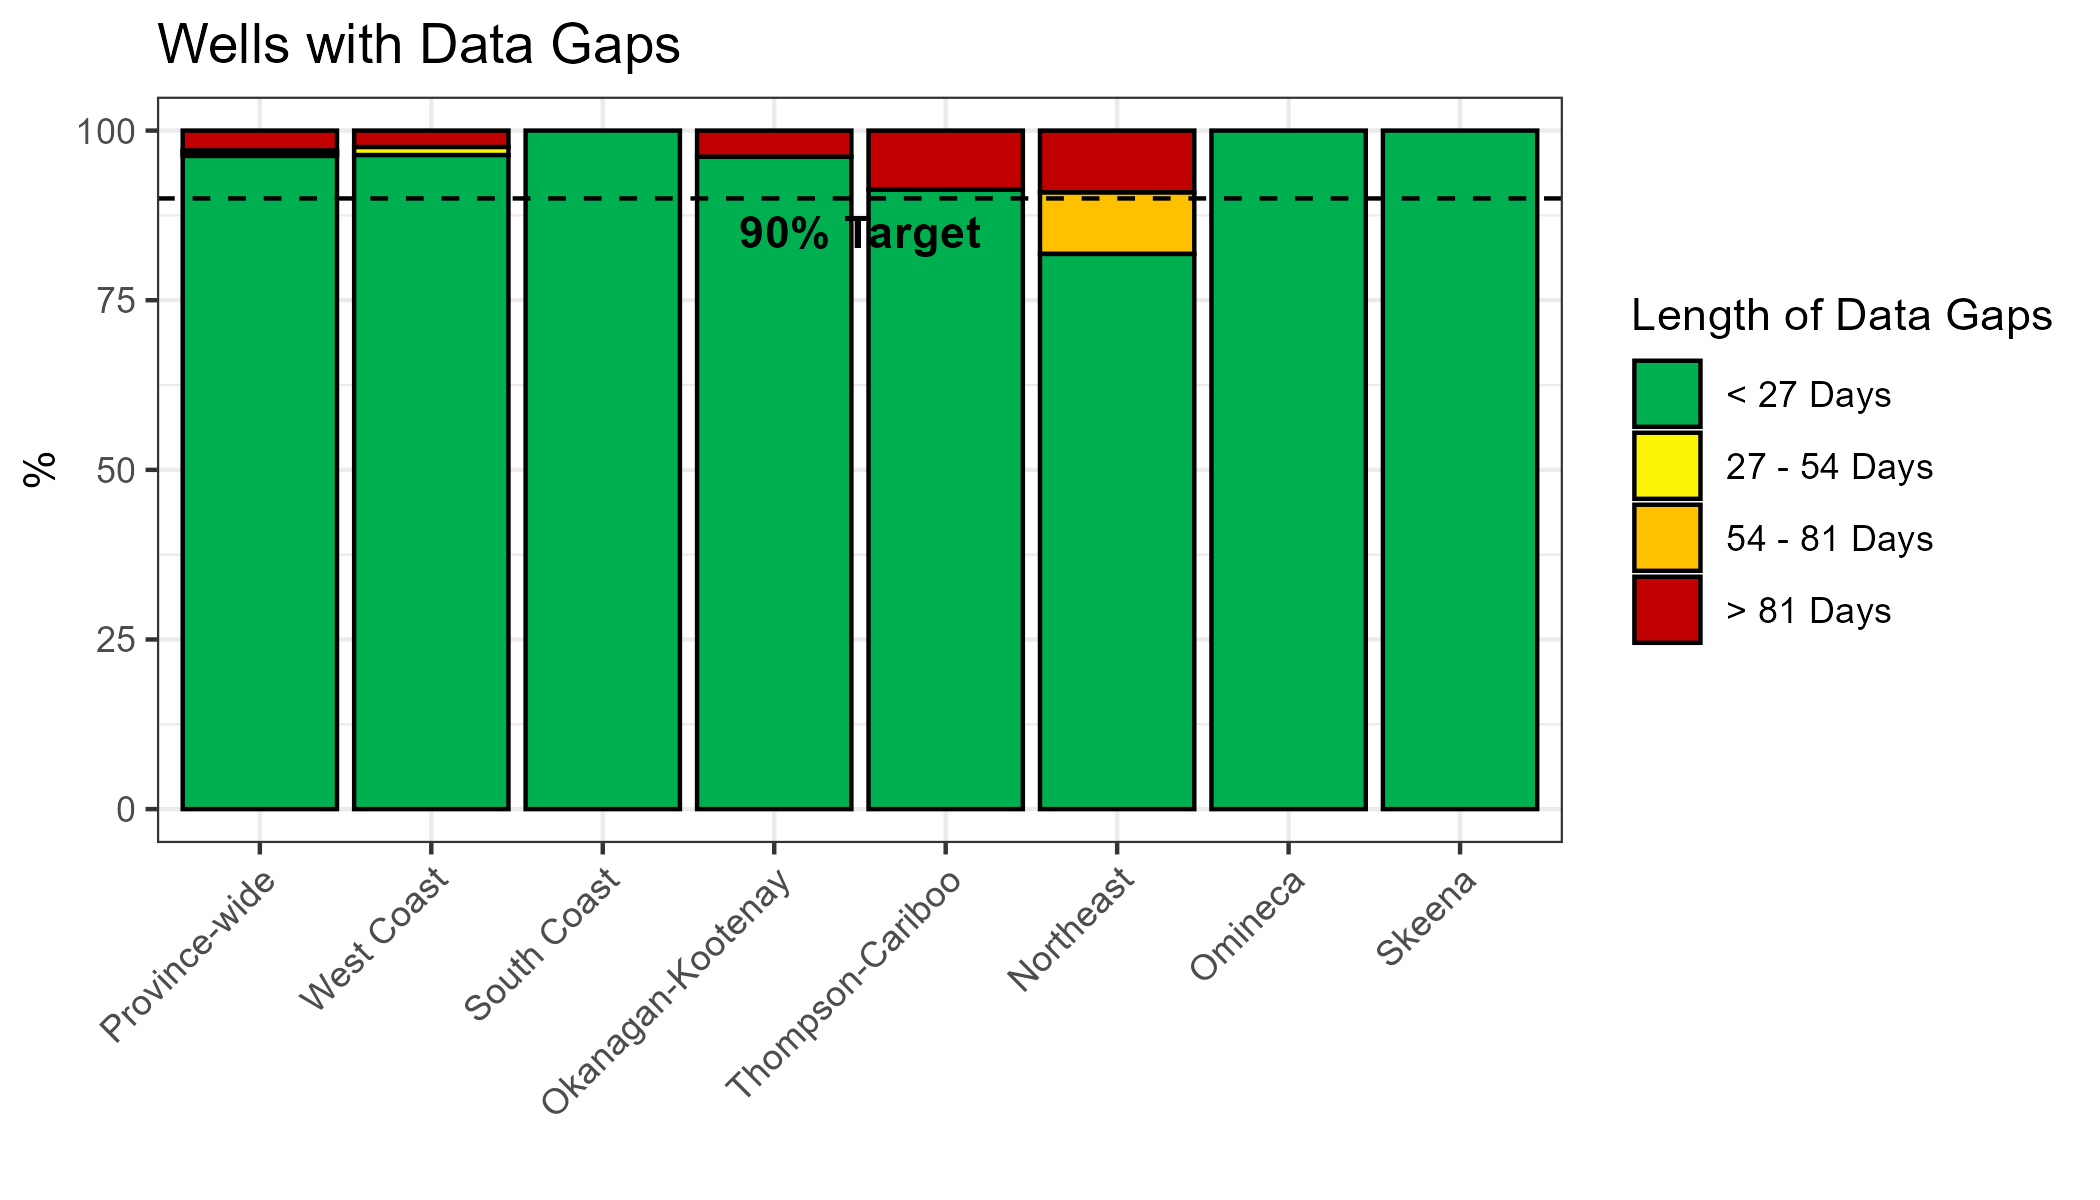

The table this chart was drawn from, first rows:
Region, gap_type, no.wells, well.per.reg, percent
Northeast, 54 - 81 Days, 1, 11, 9.091
Northeast, < 27 Days, 9, 11, 81.82
Northeast, > 81 Days, 1, 11, 9.091
Okanagan-Kootenay, < 27 Days, 50, 52, 96.15
Okanagan-Kootenay, > 81 Days, 2, 52, 3.846
Omineca, < 27 Days, 6, 6, 100
Skeena, < 27 Days, 6, 6, 100
South Coast, < 27 Days, 59, 59, 100
Thompson-Cariboo, < 27 Days, 21, 23, 91.3
Thompson-Cariboo, > 81 Days, 2, 23, 8.696
West Coast, 27 - 54 Days, 1, 83, 1.205
West Coast, < 27 Days, 80, 83, 96.39
West Coast, > 81 Days, 2, 83, 2.41
Province-wide, 27 - 54 Days, 1, 240, 0.4167
Province-wide, 54 - 81 Days, 1, 240, 0.4167
Province-wide, < 27 Days, 231, 240, 96.25
Province-wide, > 81 Days, 7, 240, 2.917
